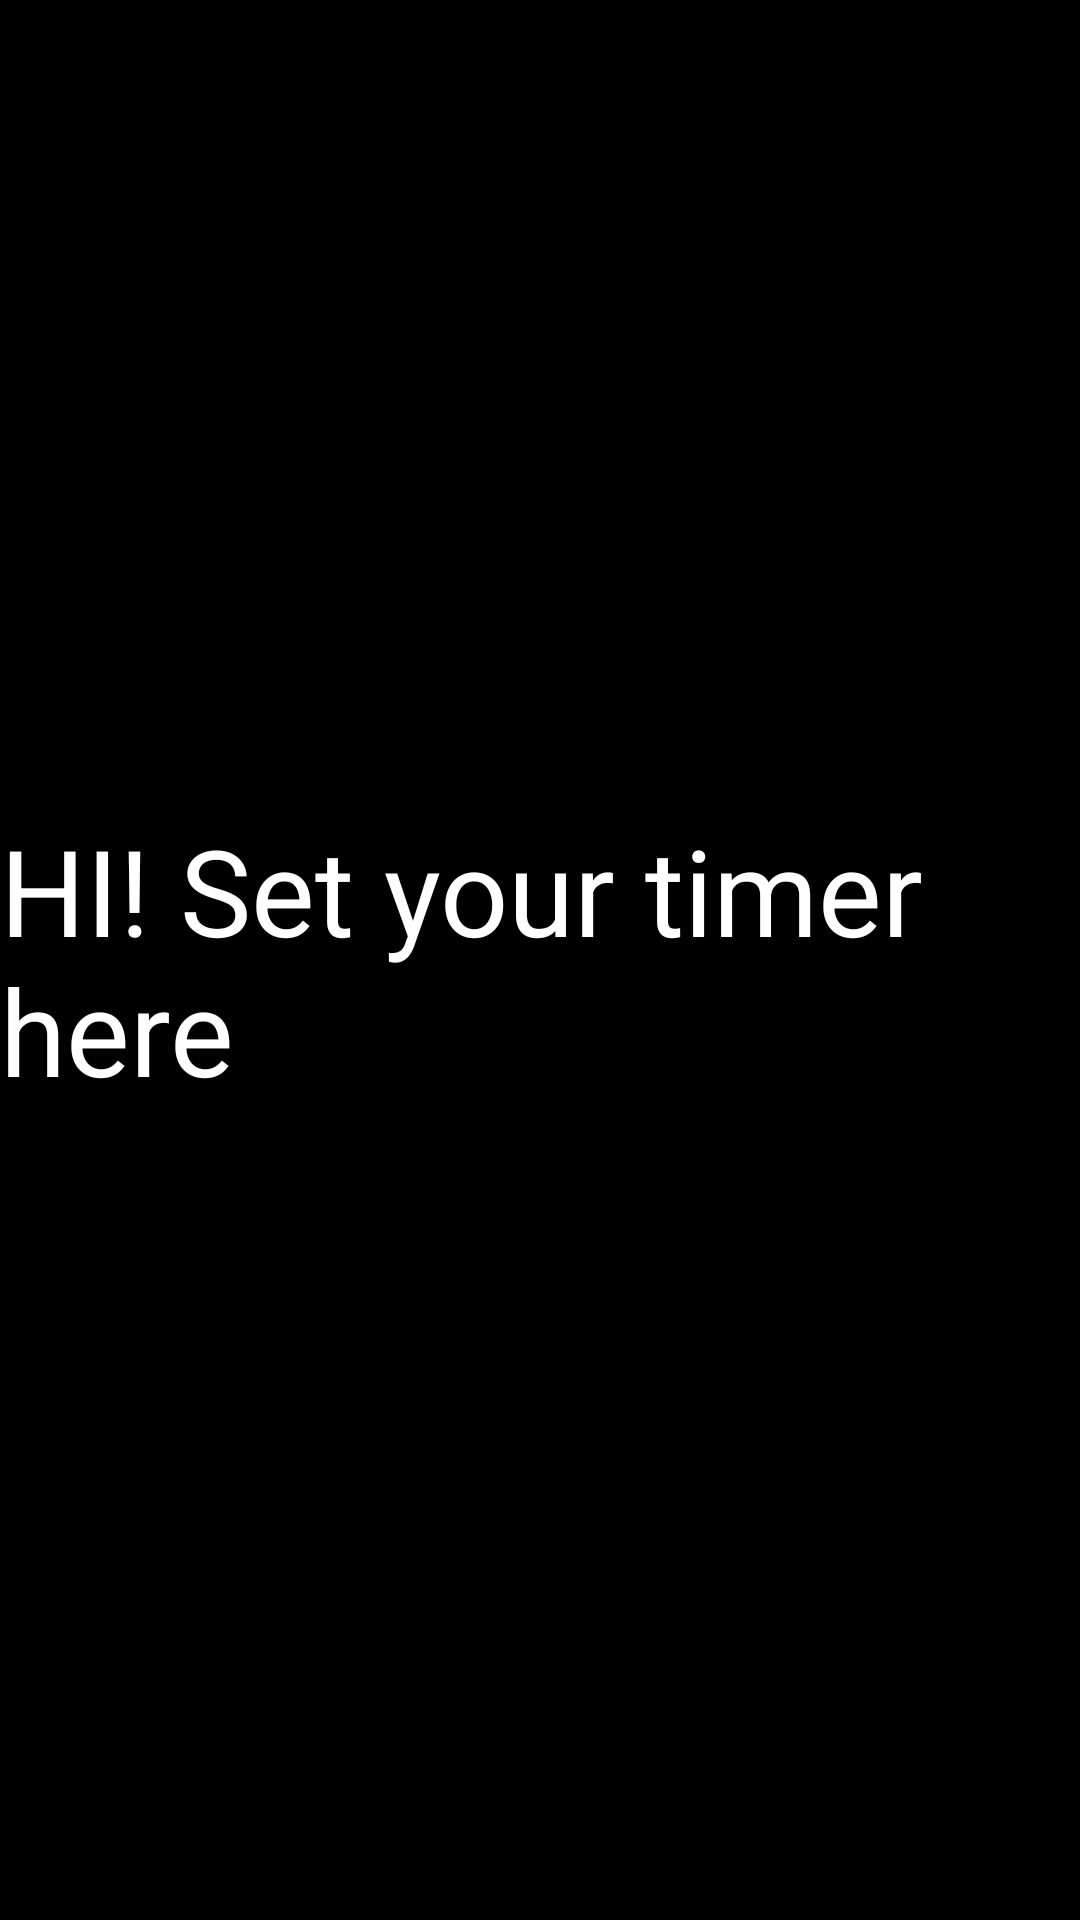

This screen was rendered from an Android layout file. Write that file and the resources it references.
<!-- AndroidManifest.xml: application theme Theme.PennyJoy -->
<!-- res/layout/fragment_timer_tab.xml -->
<RelativeLayout
    xmlns:android="http://schemas.android.com/apk/res/android"
    xmlns:tools="http://schemas.android.com/tools"
    android:layout_width="match_parent"
    android:layout_height="match_parent"
    android:background="@color/black"
    tools:context="com.example.pennyjoy.Fragments.TimerTab">

    
    <TextView
        android:layout_width="wrap_content"
        android:layout_height="wrap_content"
        android:textSize="40dp"
        android:text="HI! Set your timer here"
        android:layout_centerInParent="true"
        android:textColor="@color/white"
        />

</RelativeLayout>
<!-- resources referenced by this layout -->
<resources>
  <color name="black">#FF000000</color>
  <color name="white">#FFFFFFFF</color>
  <style name="Theme.PennyJoy" parent="Theme.MaterialComponents.DayNight.NoActionBar">
          
          <item name="colorPrimary">@color/purple_500</item>
          <item name="colorPrimaryVariant">@color/purple_700</item>
          <item name="colorOnPrimary">@color/white</item>
          
          <item name="colorSecondary">@color/teal_200</item>
          <item name="colorSecondaryVariant">@color/teal_700</item>
          <item name="colorOnSecondary">@color/black</item>
          
          <item name="android:statusBarColor" tools:targetApi="l">#191919</item>
          
      </style>
  <color name="purple_500">#FF6200EE</color>
  <color name="purple_700">#FF3700B3</color>
  <color name="teal_200">#FF03DAC5</color>
  <color name="teal_700">#FF018786</color>
</resources>
